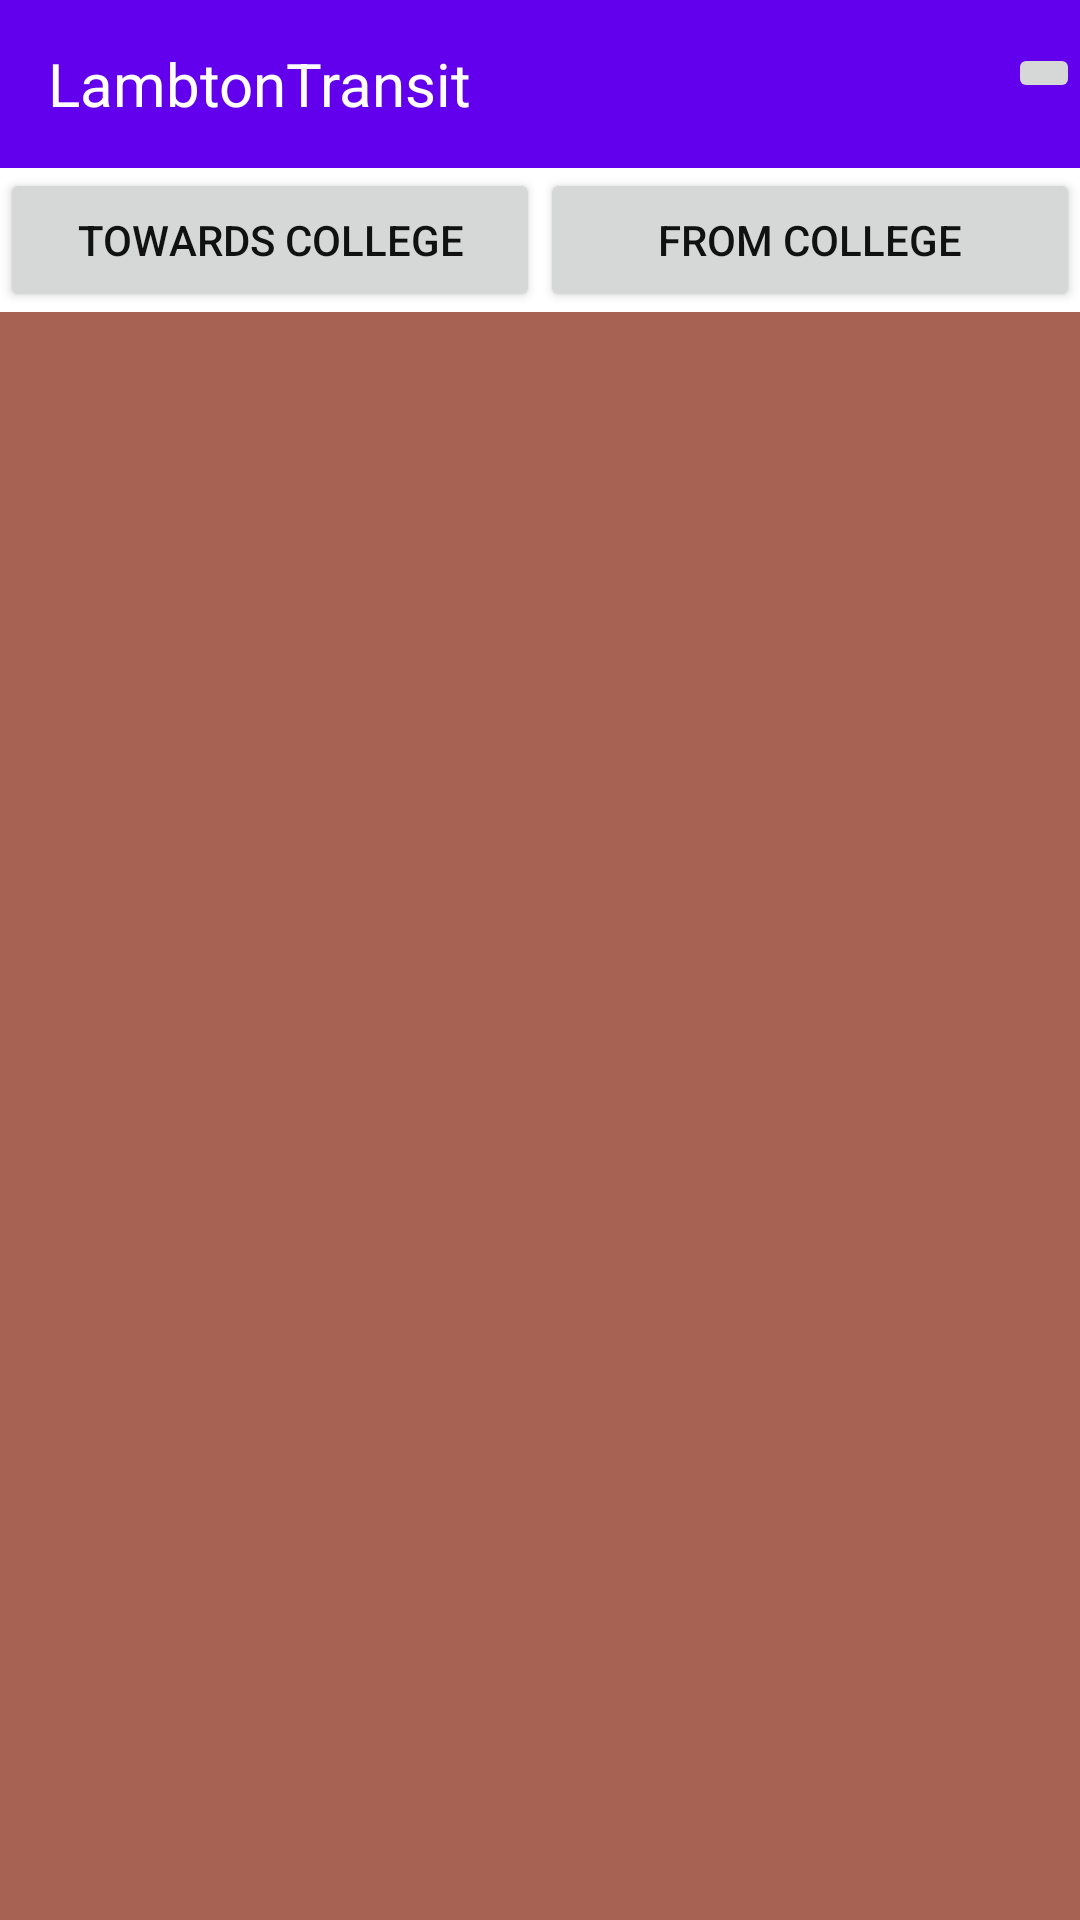

This screen was rendered from an Android layout file. Write that file and the resources it references.
<!-- AndroidManifest.xml: application theme AppTheme -->
<!-- res/layout/activity_home.xml -->
<?xml version="1.0" encoding="utf-8"?>
<RelativeLayout
    xmlns:android="http://schemas.android.com/apk/res/android"
    xmlns:app="http://schemas.android.com/apk/res-auto"
    xmlns:tools="http://schemas.android.com/tools"
    android:layout_width="match_parent"
    android:layout_height="match_parent"
    tools:context=".screens.SignUpActivity"
    android:background="#A76253"
    tools:layout_editor_absoluteY="81dp">

    <android.support.v7.widget.Toolbar
        android:id="@+id/home_toolbar"
        android:background="@color/colorPrimary"
        android:layout_width="match_parent"
        android:layout_height="?attr/actionBarSize" >

        <LinearLayout
            android:layout_width="match_parent"
            android:layout_height="wrap_content"
            android:weightSum="1">

            <TextView
                android:id="@+id/title"
                android:textSize="20dp"
                android:textColor="#ffffff"
                android:layout_width="0dp"
                android:layout_height="wrap_content"
                android:layout_gravity="center_vertical"
                android:layout_weight="1"
                android:text="LambtonTransit"/>

            <ImageButton
                android:text="profile"
                android:src="@mipmap/outline_account_circle_black_48"
                android:id="@+id/home_toolbar_btn"
                android:layout_width="wrap_content"
                android:layout_height="wrap_content" />

        </LinearLayout>

    </android.support.v7.widget.Toolbar>
    <LinearLayout
        android:layout_below="@+id/home_toolbar"
        android:layout_width="match_parent"
        android:layout_height="wrap_content"
        android:id="@+id/ll"
        android:weightSum="2"
        android:background="#ffffff"
        android:orientation="horizontal">

        <Button
            android:layout_weight="1"
            android:id="@+id/homeActivity_toClg"
            android:text="Towards College"
            android:textColor="#111111"
            android:layout_width="match_parent"
            android:layout_height="wrap_content" />
        <Button
            android:layout_weight="1"
            android:id="@+id/homeActivity_fromClg"
            android:text="From College"
            android:textColor="#111111"
            android:layout_width="match_parent"
            android:layout_height="wrap_content" />

    </LinearLayout>

    <ListView
        android:layout_below="@+id/ll"
        android:layout_width="match_parent"
        android:layout_height="match_parent"
        android:id="@+id/homeActivity_listView">

    </ListView>


</RelativeLayout>
<!-- resources referenced by this layout -->
<resources>
  <style name="AppTheme" parent="Theme.AppCompat.Light.DarkActionBar">
          
          <item name="colorPrimary">@color/colorPrimary</item>
          <item name="colorPrimaryDark">@color/colorPrimaryDark</item>
          <item name="colorAccent">@color/colorAccent</item>
          <item name="android:textColor">#0000ff</item>
          <item name="android:textSize">14sp</item>
      </style>
  <!-- not gathered from this repository: default colours our renderer supplied (Android Studio template values) -->
  <color name="colorPrimary">#FF6200EE</color>
  <color name="colorPrimaryDark">#FF3700B3</color>
  <color name="colorAccent">#FF03DAC5</color>
</resources>
